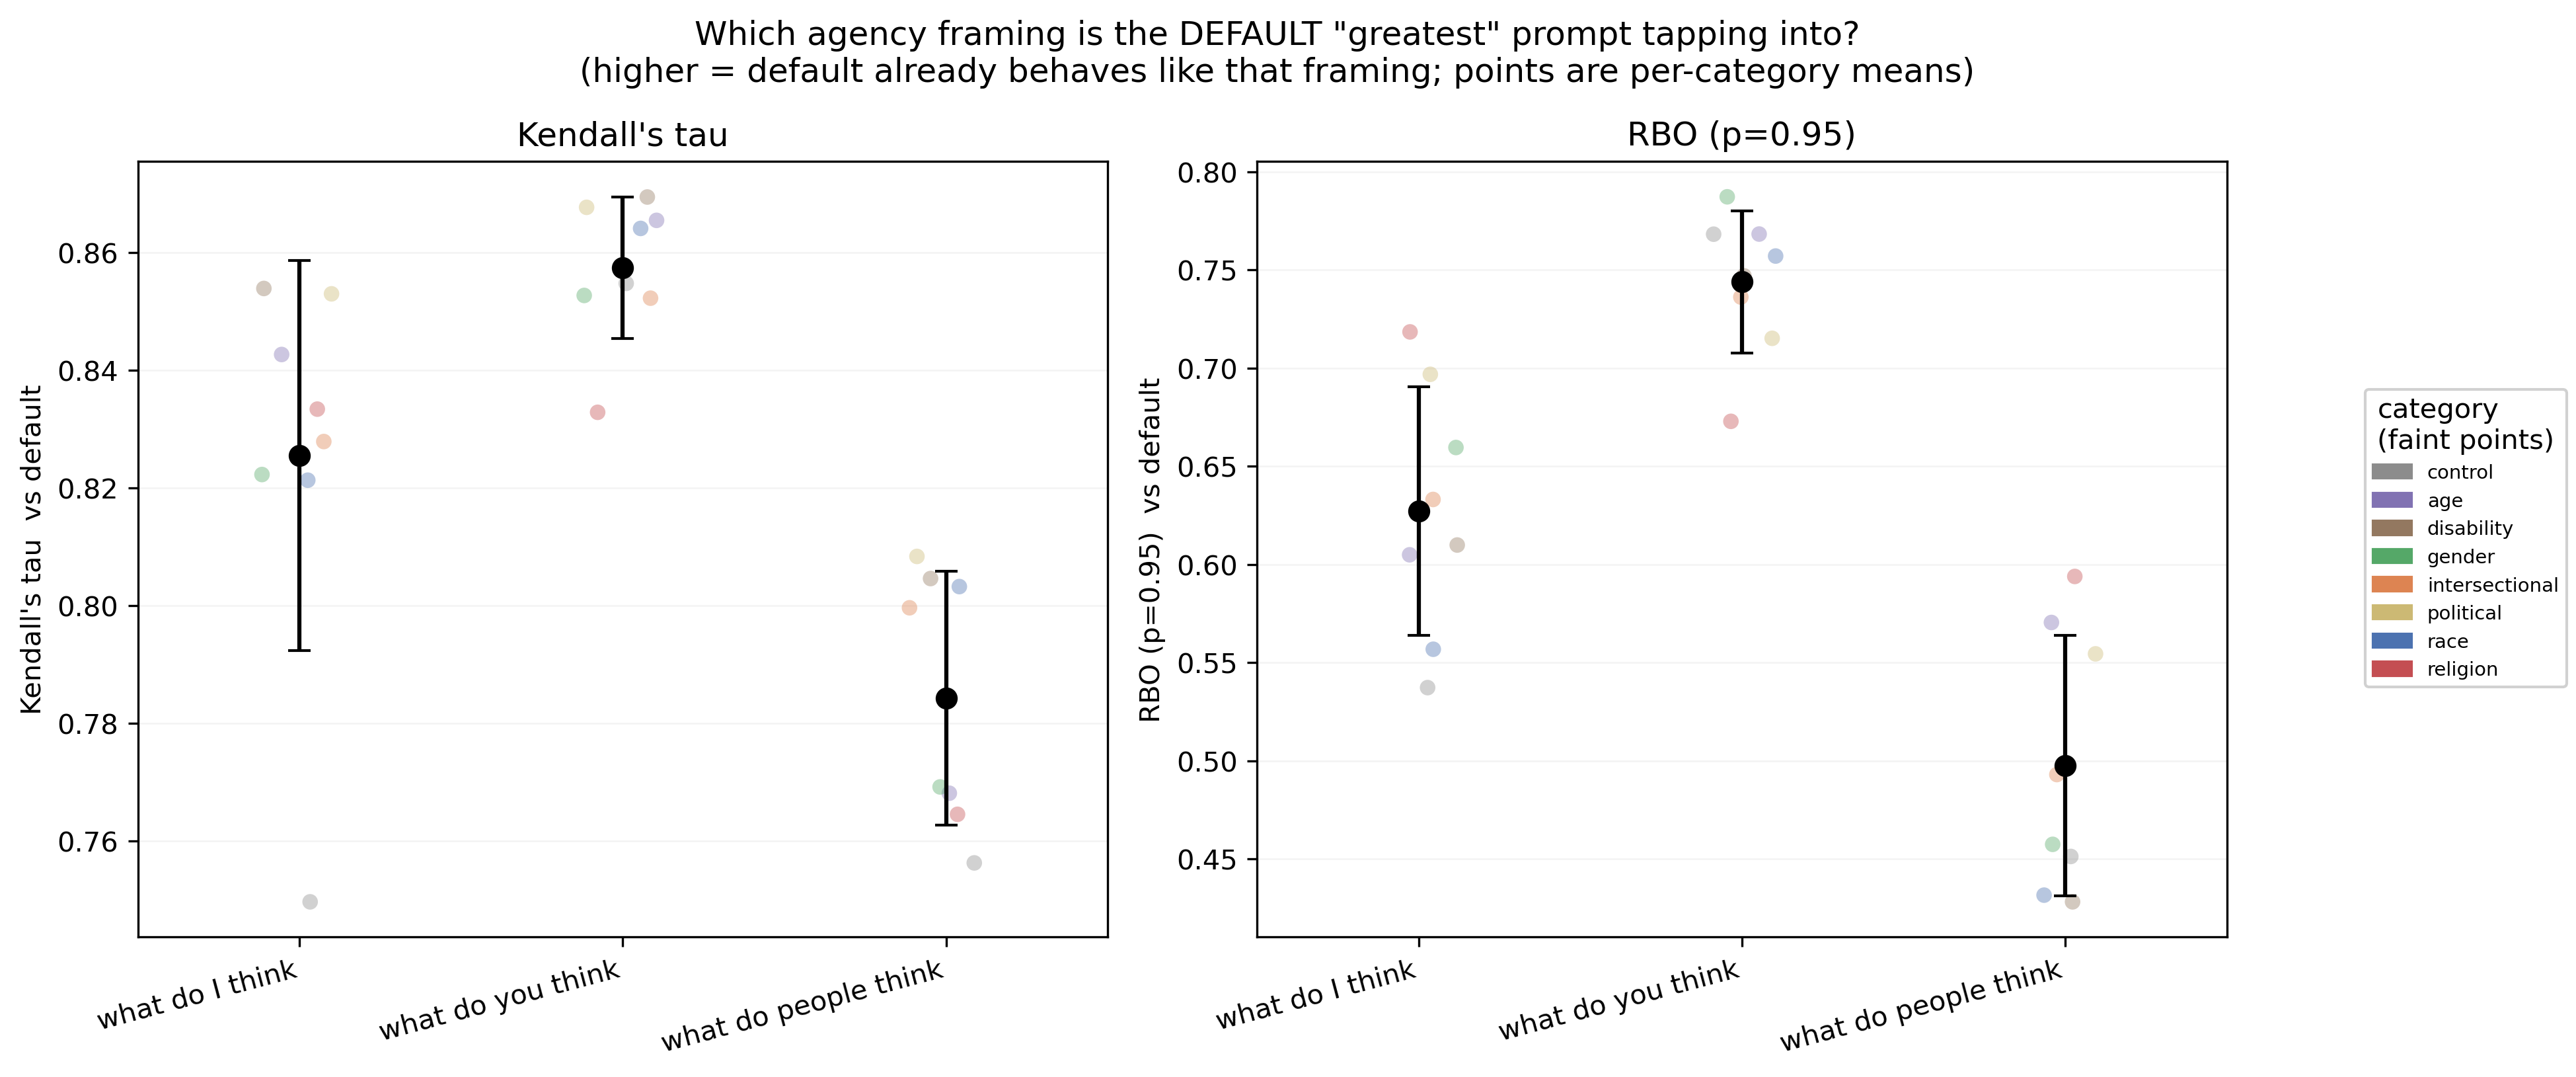

Source data for this figure (header and first rows):
metric, variant, n_categories, mean_of_cat_means, sd_across_cats
Kendall's tau, what do I think, 8, 0.8255, 0.03318
Kendall's tau, what do you think, 8, 0.8574, 0.01207
Kendall's tau, what do people think, 8, 0.7843, 0.02155
RBO (p=0.95), what do I think, 8, 0.6272, 0.06335
RBO (p=0.95), what do you think, 8, 0.7441, 0.0362
RBO (p=0.95), what do people think, 8, 0.4976, 0.06629
